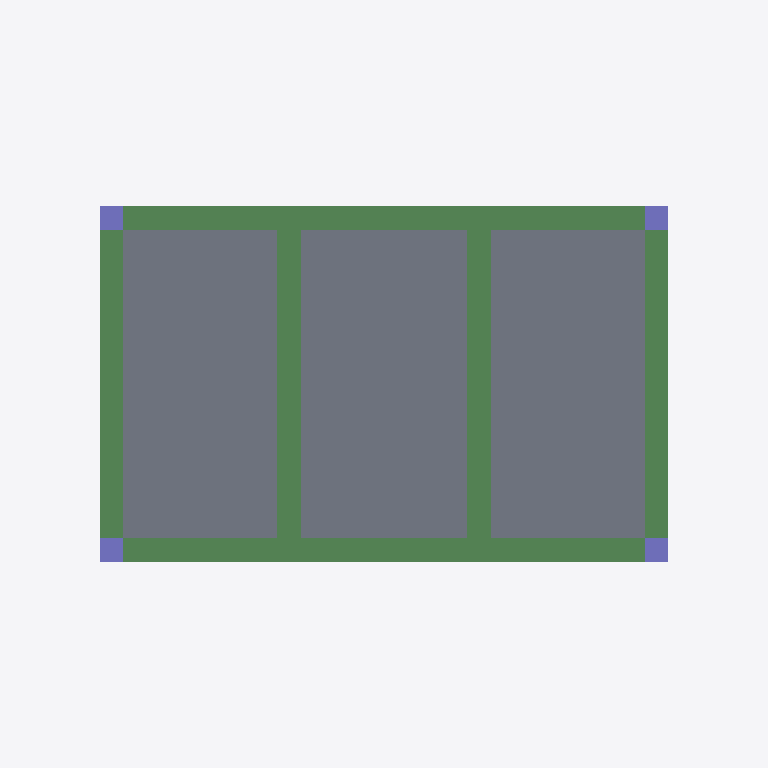
Plan cut of the same IFC building model at storey 'My BuildingStorey' (level 2.70 m, cut at 4.10 m), seen from above with north up, elements coloured by IFC class: 6 beams (green), 4 columns (violet), 3 slabs (grey). Cut surfaces are drawn darker.
Extent 6.0 m × 4.2 m × 2.8 m (x, y, z). Storeys (2): My Storey at 0.00 m; My BuildingStorey at 2.70 m. Elements (29): 6 IfcBeam, 6 IfcWall, 5 IfcSlab, 5 IfcWindow, 4 IfcColumn, 3 IfcDoor.

HEADER;
FILE_DESCRIPTION(('ViewDefinition[DesignTransferView]'),'2;1');
FILE_NAME('mini-capstone.ifc','2026-10-14T15:46:40+08:00',(''),(''),'IfcOpenShell 0.8.5-post1','Bonsai 0.8.5-post1','Nobody');
FILE_SCHEMA(('IFC4'));
ENDSEC;
DATA;
#1=IFCPROJECT('2jxX8ueH504O0s43I1IXHr',$,'My Project',$,$,$,$,(#10,#22),#5);
#27=IFCSITE('3VY3gg06z8QRw3QKGGrbZ3',$,'My Site',$,$,#50,$,$,$,$,$,$,$,$);
#33=IFCBUILDING('3wIMzHP8T0lRmu$qy6cG3D',$,'My Building',$,$,#56,$,$,$,$,$,$);
#39=IFCBUILDINGSTOREY('3PHYYy41H0ZR6u9QdwBGCK',$,'My Storey',$,$,#62,$,$,$,$);
#3412=IFCBUILDINGSTOREY('0tZ9K0uJv9TRx$jW7Zmenf',$,'My BuildingStorey',$,$,#3433,$,$,$,$);
#3345=IFCSLAB('2DQkmRgP10Pwh0Q9vcuiEZ',$,'Slab',$,$,#3696,#3359,$,$);
#3323=IFCSLAB('3hyXCTWTTFxRuj8PkALK4u',$,'Slab',$,$,#3691,#3337,$,$);
#3367=IFCSLAB('19PGRIENr698IvBmSfBB_o',$,'Slab',$,$,#3701,#3381,$,$);
#1319=IFCBEAM('2DyMnC31988Q8BFd0Llhms',$,'Beam',$,$,#1356,#1331,$,$);
#1357=IFCBEAM('3ZiWS_7$58yuLS5nBN6vT8',$,'Beam',$,$,#2634,#1368,$,$);
#1659=IFCBEAM('0B7dXRKpX8uhdgWEGDeVtf',$,'Beam',$,$,#1685,#1670,$,$);
#1686=IFCBEAM('2r_Yfvv5H17xguWLowIEwx',$,'Beam',$,$,#2644,#1697,$,$);
#1379=IFCBEAM('2v1vILtnL72viMhalG9CiC',$,'Beam',$,$,#1405,#1390,$,$);
#1406=IFCBEAM('2YKqfef5H9deNXEbH51XOY',$,'Beam',$,$,#2639,#1417,$,$);
#1212=IFCCOLUMN('2u7rKVnHLDTAtC9P96YQbK',$,'Column',$,$,#1292,#1223,$,$);
#1147=IFCCOLUMN('2_oaksShvA7fyCgjAIwGhC',$,'Column',$,$,#1265,#1159,$,$);
#1293=IFCCOLUMN('0fMgdvo4vESBhwkL4HGsvw',$,'Column',$,$,#2654,#1304,$,$);
#1266=IFCCOLUMN('0yhqIBMnD6fAUy1yt7BnQe',$,'Column',$,$,#2649,#1277,$,$);
ENDSEC;
